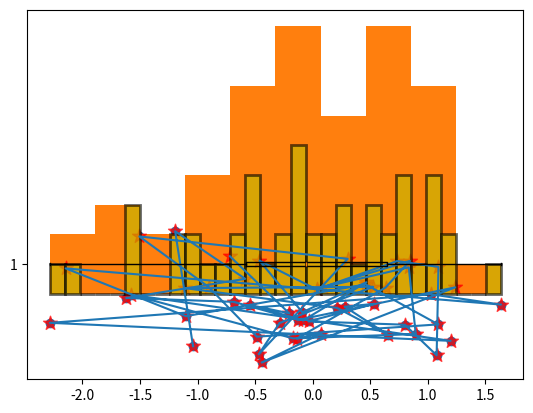

Source code (Python):
import numpy as np
import matplotlib.pyplot as plt
x=np.random.randn(50)
y=np.random.randn(50)
plt.plot(x,y)
plt.scatter(x,y)
plt.hist(x)
plt.boxplot(x, vert=False)
plt.show()
plt.scatter(x, y, s=110, c = 'red', marker ='*', alpha=0.7)
plt.hist(x, facecolor ='y',linewidth=2,edgecolor='k', bins=30, alpha=0.6)
 
